The GitHub repository bkuriach/corrosion-detection contains a labelled image folder "custom_dataset" with 2 categories: corrosion, no corrosion. Examples follow, each with its label.

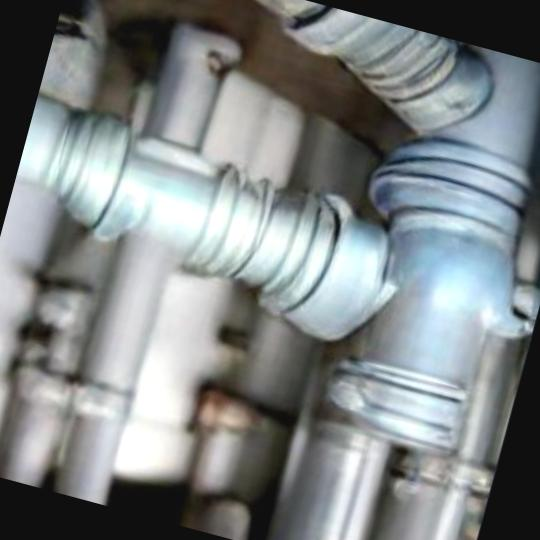
Label: no corrosion

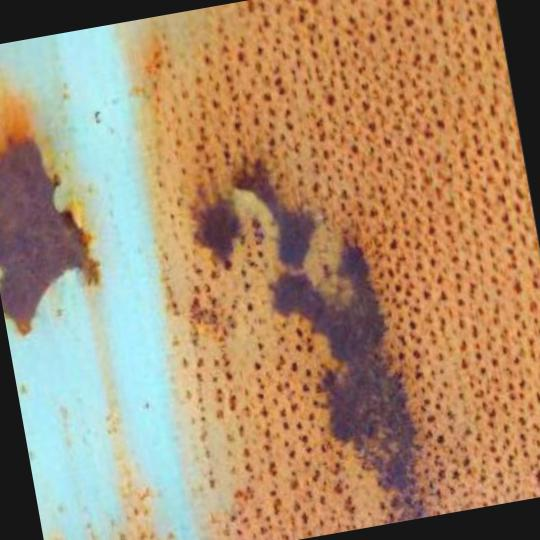
Label: corrosion

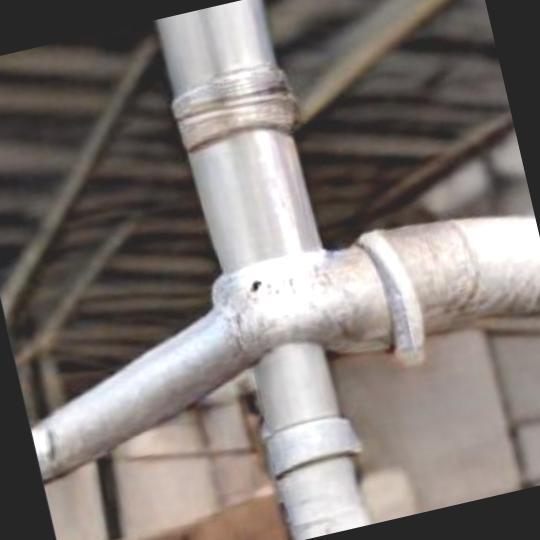
Label: no corrosion

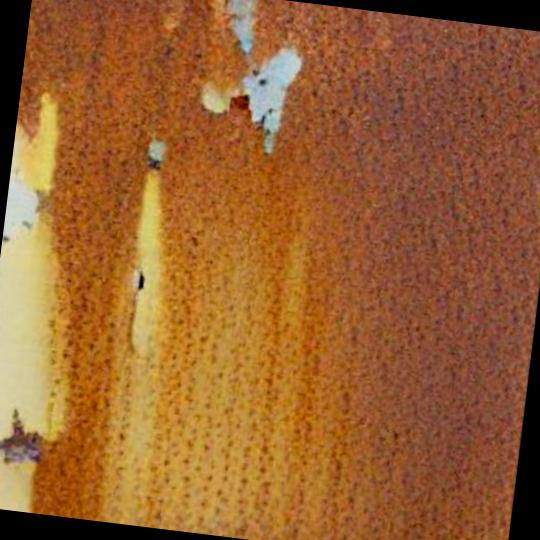
Label: corrosion
